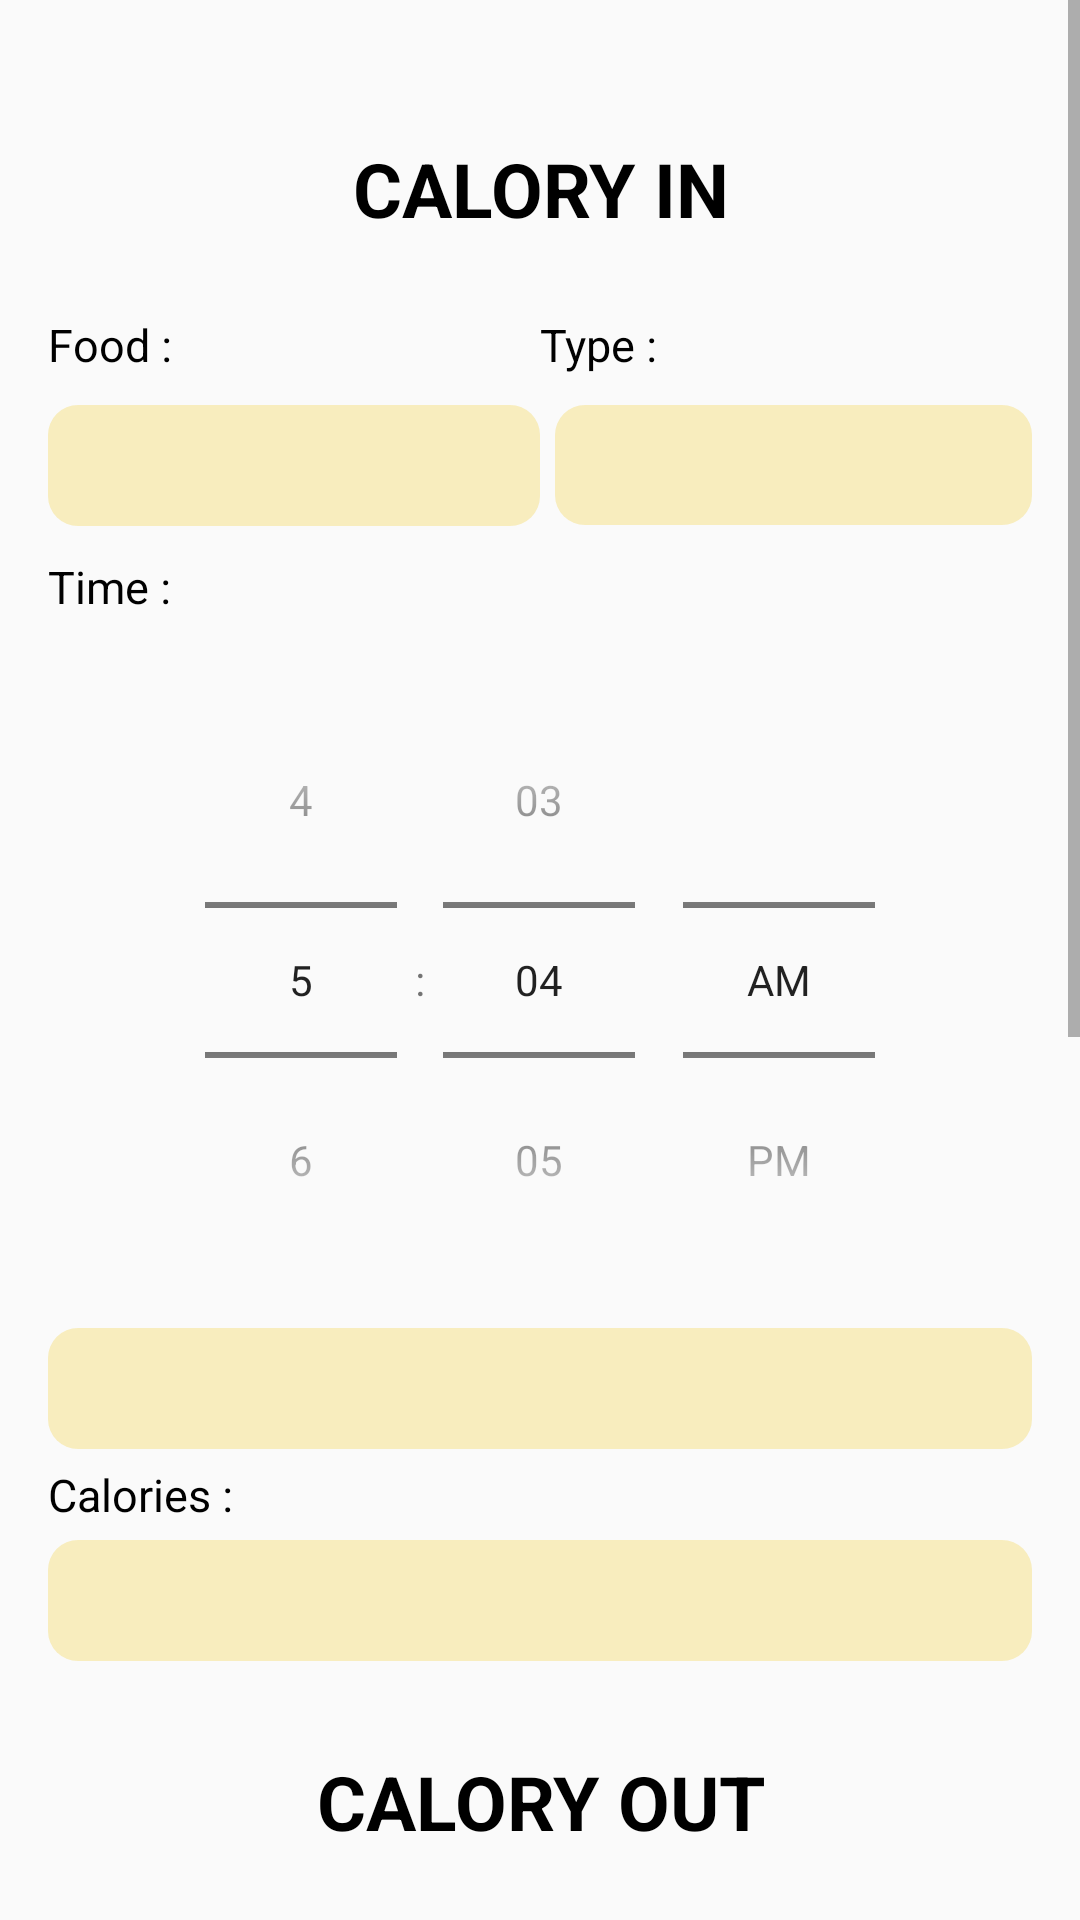

The Android layout XML behind this screen, and the referenced resources:
<!-- AndroidManifest.xml: application theme Theme.HappyCal -->
<!-- res/layout/activity_main.xml -->
<?xml version="1.0" encoding="utf-8"?>
<ScrollView xmlns:android="http://schemas.android.com/apk/res/android"
    xmlns:tools="http://schemas.android.com/tools"
    android:id="@+id/scrollView"
    android:layout_width="match_parent"
    android:layout_height="wrap_content"
    >

    <LinearLayout xmlns:android="http://schemas.android.com/apk/res/android"
        android:layout_width="match_parent"
        android:layout_height="match_parent"
        xmlns:tools="http://schemas.android.com/tools"
        android:orientation="vertical"
        android:padding="16dp"
        tools:context=".GetStartedActivity">

        <TextView
            android:id="@+id/txt_title1"
            android:layout_width="match_parent"
            android:layout_height="wrap_content"
            android:text="CALORY IN"
            android:textStyle="bold"
            android:textSize="25sp"
            android:textColor="@color/black"
            android:textAlignment="center"
            android:layout_marginTop="30dp"
            android:layout_marginBottom="20dp"
            />

        <LinearLayout
            android:layout_width="match_parent"
            android:layout_height="wrap_content"
            android:orientation="horizontal">

            <TextView
                android:id="@+id/edit_txt_title_food"
                android:layout_width="match_parent"
                android:layout_height="wrap_content"
                android:text="Food :"
                android:textSize="15sp"
                android:textColor="@color/black"
                android:layout_weight="1"
                android:layout_marginVertical="5dp"/>

            <TextView
                android:id="@+id/edit_txt_title_type"
                android:layout_width="match_parent"
                android:layout_height="wrap_content"
                android:text="Type :"
                android:textSize="15sp"
                android:textColor="@color/black"
                android:layout_weight="1"
                android:layout_marginVertical="5dp"/>


        </LinearLayout>

        <LinearLayout
            android:layout_width="match_parent"
            android:layout_height="wrap_content"
            android:orientation="horizontal">

            <EditText
                android:id="@+id/edit_txt_curent_weight"
                android:layout_width="match_parent"
                android:layout_height="wrap_content"
                android:textSize="15sp"
                android:padding="10dp"
                android:layout_weight="1"
                android:textColor="@color/black"
                android:background="@drawable/custom_form"
                android:layout_marginVertical="5dp"/>

            <Spinner
                android:id="@+id/spinner_type_food"
                android:layout_width="match_parent"
                android:layout_height="wrap_content"
                android:layout_marginVertical="5dp"
                android:layout_marginLeft="5dp"
                android:padding="10dp"
                android:background="@drawable/custom_form"
                android:layout_weight="1">
            </Spinner>
        </LinearLayout>

        <TextView
            android:id="@+id/txt_title_eat_time"
            android:layout_width="match_parent"
            android:layout_height="wrap_content"
            android:text="Time :"
            android:textSize="15sp"
            android:textColor="@color/black"
            android:layout_marginVertical="5dp"/>

        <TimePicker
            android:id="@+id/time_picker_eat"
            android:layout_width="match_parent"
            android:layout_height="wrap_content"
            android:timePickerMode="spinner"
            android:layout_marginVertical="10dp"
            android:datePickerMode="spinner"
            android:layout_gravity="center"
            android:calendarViewShown="false"/>

        <EditText
            android:id="@+id/edit_txt_eat_time"
            android:layout_width="match_parent"
            android:layout_height="wrap_content"
            android:background="@drawable/custom_form"
            android:padding="10dp"
            android:textColor="@color/black"
            android:textSize="15sp"/>

        <TextView
            android:id="@+id/txt_title_cal_food"
            android:layout_width="match_parent"
            android:layout_height="wrap_content"
            android:text="Calories :"
            android:textSize="15sp"
            android:textColor="@color/black"
            android:layout_marginVertical="5dp"/>

        <EditText
            android:id="@+id/edit_txt_cal_food"
            android:layout_width="match_parent"
            android:layout_height="wrap_content"
            android:background="@drawable/custom_form"
            android:padding="10dp"
            android:textColor="@color/black"
            android:textSize="15sp"/>



        <TextView
            android:id="@+id/txt_title2"
            android:layout_width="match_parent"
            android:layout_height="wrap_content"
            android:text="CALORY OUT"
            android:textStyle="bold"
            android:textSize="25sp"
            android:textColor="@color/black"
            android:textAlignment="center"
            android:layout_marginTop="30dp"
            android:layout_marginBottom="20dp"
            />

        <TextView
            android:id="@+id/edit_txt_title_wo"
            android:layout_width="match_parent"
            android:layout_height="wrap_content"
            android:text="Workout :"
            android:textSize="15sp"
            android:textColor="@color/black"
            android:layout_weight="1"
            android:layout_marginVertical="5dp"/>
        <EditText
            android:id="@+id/edit_txt_wo"
            android:layout_width="match_parent"
            android:layout_height="wrap_content"
            android:textSize="15sp"
            android:layout_weight="1"
            android:textColor="@color/black"
            android:padding="10dp"
            android:background="@drawable/custom_form"
            android:layout_marginVertical="5dp"/>

        <TextView
            android:id="@+id/txt_title_wo_time"
            android:layout_width="match_parent"
            android:layout_height="wrap_content"
            android:text="Time :"
            android:textSize="15sp"
            android:textColor="@color/black"
            android:layout_marginVertical="5dp"/>

        <TimePicker
            android:id="@+id/time_picker_wo"
            android:layout_width="match_parent"
            android:layout_height="wrap_content"
            android:timePickerMode="spinner"
            android:layout_marginVertical="10dp"
            android:datePickerMode="spinner"
            android:layout_gravity="center"
            android:calendarViewShown="false"/>

        <EditText
            android:id="@+id/edit_txt_wo_time"
            android:layout_width="match_parent"
            android:layout_height="wrap_content"
            android:background="@drawable/custom_form"
            android:padding="10dp"
            android:textColor="@color/black"
            android:textSize="15sp"/>

        <TextView
            android:id="@+id/txt_title_cal_burn"
            android:layout_width="match_parent"
            android:layout_height="wrap_content"
            android:text="Calories :"
            android:textSize="15sp"
            android:textColor="@color/black"
            android:layout_marginVertical="5dp"/>

        <EditText
            android:id="@+id/edit_txt_cal_burn"
            android:layout_width="match_parent"
            android:layout_height="wrap_content"
            android:background="@drawable/custom_form"
            android:padding="10dp"
            android:textColor="@color/black"
            android:textSize="15sp"/>

        <Button
            android:id="@+id/btn_save"
            android:layout_width="match_parent"
            android:layout_height="wrap_content"
            android:text="Save"
            android:textAllCaps="false"
            android:textSize="18sp"
            android:textStyle="bold"
            android:textColor="@color/white"
            android:layout_gravity="end"
            android:layout_marginTop="30dp"
            android:background="@drawable/custom_btn"/>
    </LinearLayout>

</ScrollView>
<!-- resources referenced by this layout -->
<resources>
  <color name="black">#FF000000</color>
  <color name="white">#FFFFFFFF</color>
  <!-- drawable custom_btn (drawable) -->
  <?xml version="1.0" encoding="utf-8"?>
  <shape xmlns:android="http://schemas.android.com/apk/res/android">
      <solid android:color="@color/ronchi"/>
      <corners android:radius="10dp"/>
  </shape>
  <!-- drawable custom_form (drawable) -->
  <?xml version="1.0" encoding="utf-8"?>
  <shape xmlns:android="http://schemas.android.com/apk/res/android">
      <solid android:color="#7CF4DE7D"/>
      <corners android:radius="10dp"/>
      <size android:height="40dp"/>
  </shape>
  <style name="Theme.HappyCal" parent="Theme.AppCompat.Light.DarkActionBar">
  
      </style>
  <color name="ronchi">#F1CC50</color>
</resources>
